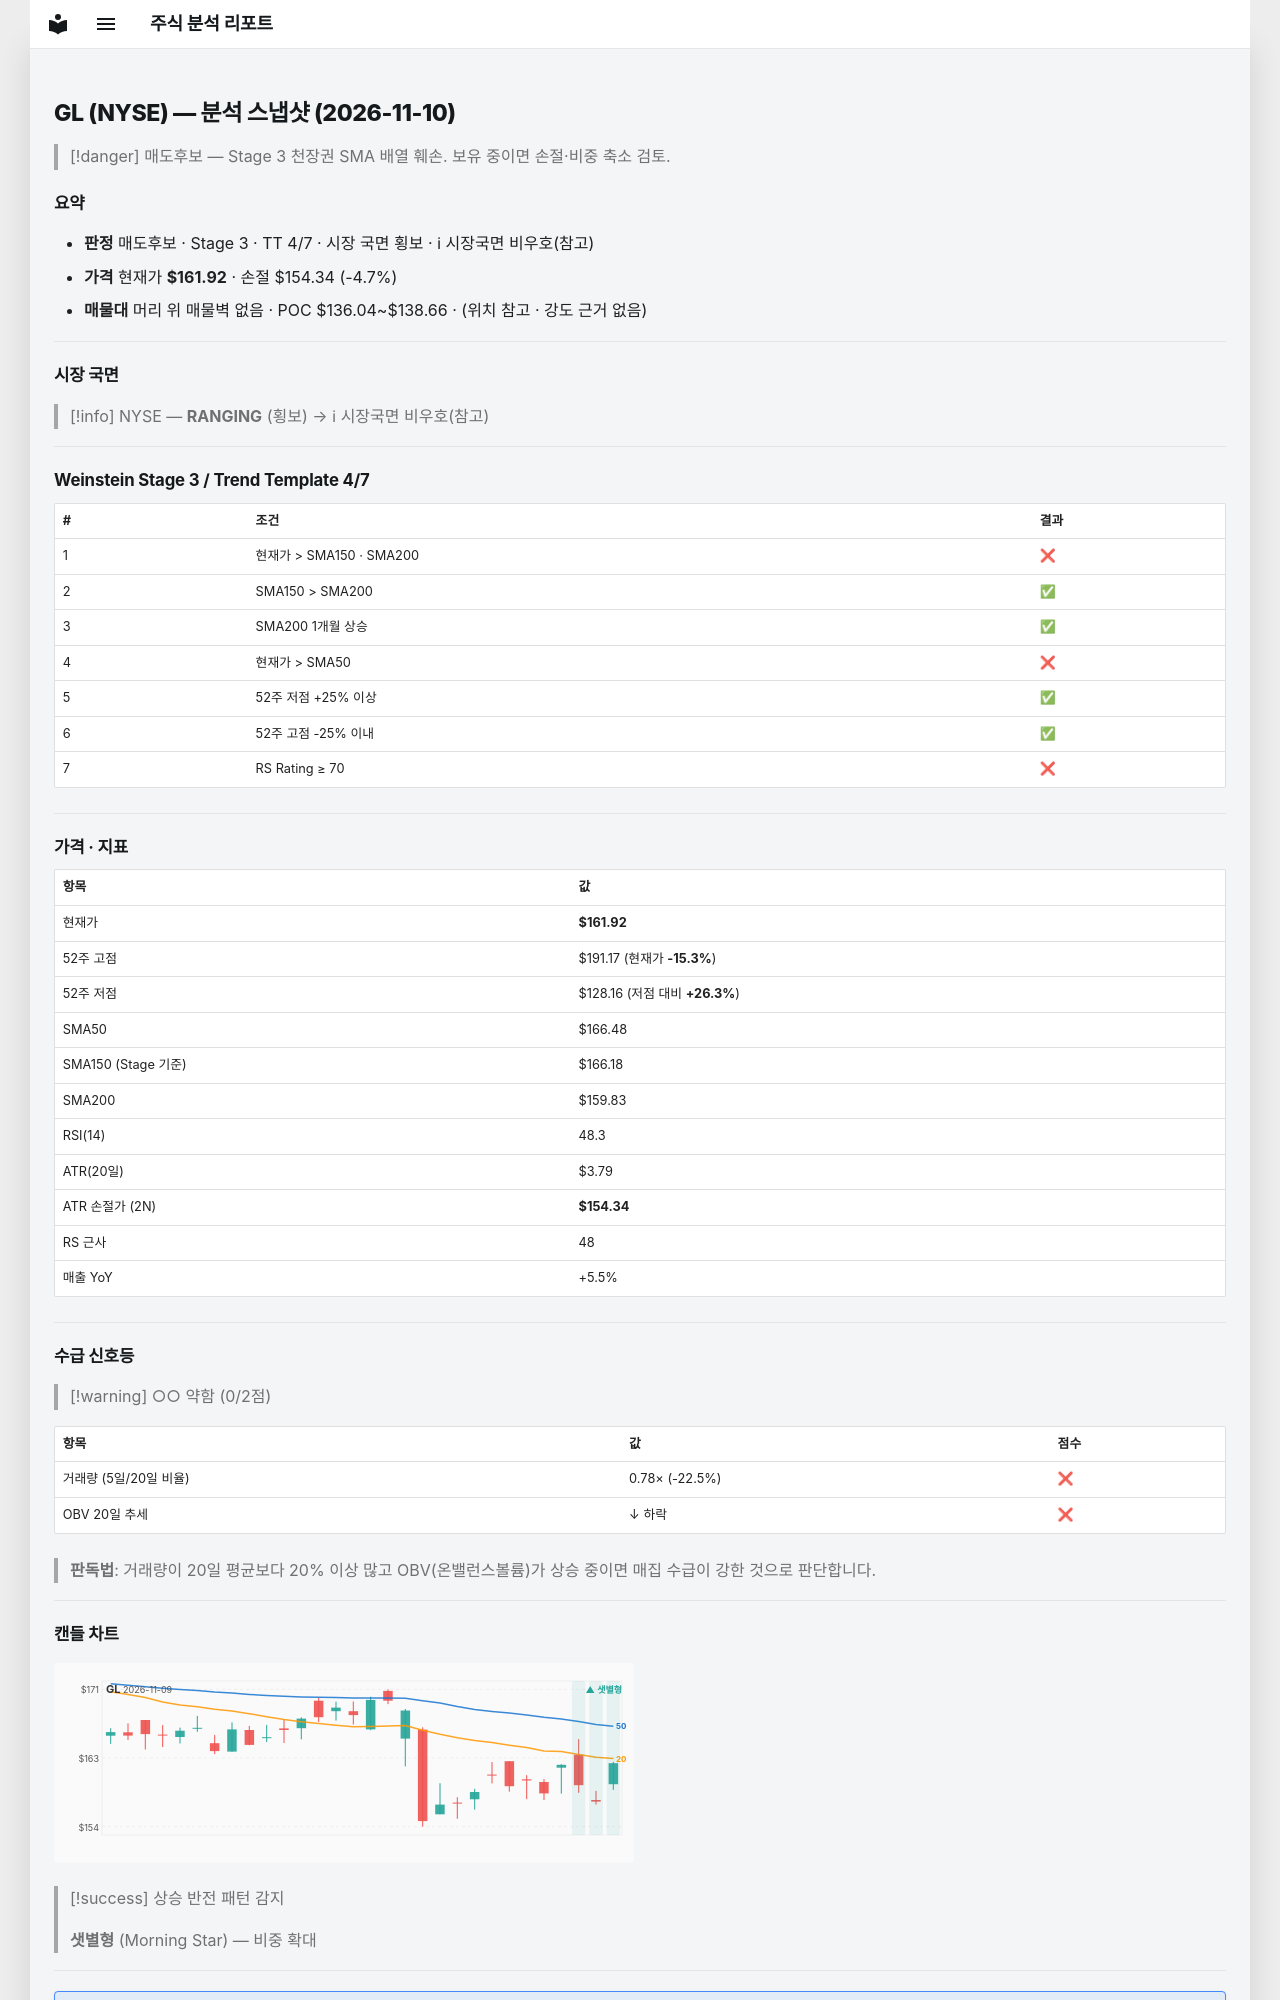

repository: soloandco/stock-reports · page: snapshots/GL-2026-11-10/index.html · generator: mkdocs

---
type: analysis-snapshot
title: GL 분석 스냅샷
ticker: GL
market: NYSE
created: 2026-11-10
updated: 2026-11-10
bar-date: 2026-11-09
verdict: 매도후보
real-rr: 3.46
sma50-gap-pct: -2.7
weekly-position: 저항대아래
weekly-overhead-price: 188.12
weekly-overhead-pct: 16.2
stage: 3
trend-template-score: 4
tt-max: 7
ma-set: sma-50-150-200
price: 161.9199981689453
stop-price: 154.33668443479502
market-regime: RANGING
supply-demand-score: 0/2
supply-demand-label: 약함
status: tracking
tags:
  - stock-agent
  - watchlist
  - GL
  - analysis
related:
  - "[[analysis-template]]"
---

# GL (NYSE) — 분석 스냅샷 (2026-11-10)

> [!danger] 매도후보 — Stage 3 천장권
> SMA 배열 훼손. 보유 중이면 손절·비중 축소 검토.

## 요약

- **판정** 매도후보 · Stage 3 · TT 4/7 · 시장 국면 횡보 · ℹ 시장국면 비우호(참고)
- **가격** 현재가 **$161.92** · 손절 $154.34 (-4.7%)
- **매물대** 머리 위 매물벽 없음 · POC $136.04~$138.66 · (위치 참고 · 강도 근거 없음)

---

## 시장 국면

> [!info] NYSE — **RANGING** (횡보) → ℹ 시장국면 비우호(참고)

---

## Weinstein Stage 3 / Trend Template 4/7

| # | 조건 | 결과 |
|---|------|------|
| 1 | 현재가 > SMA150 · SMA200 | ❌ |
| 2 | SMA150 > SMA200 | ✅ |
| 3 | SMA200 1개월 상승 | ✅ |
| 4 | 현재가 > SMA50 | ❌ |
| 5 | 52주 저점 +25% 이상 | ✅ |
| 6 | 52주 고점 -25% 이내 | ✅ |
| 7 | RS Rating ≥ 70 | ❌ |

---

## 가격 · 지표

| 항목 | 값 |
|------|---|
| 현재가 | **$161.92** |
| 52주 고점 | $191.17 (현재가 **-15.3%**) |
| 52주 저점 | $128.16 (저점 대비 **+26.3%**) |
| SMA50 | $166.48 |
| SMA150 (Stage 기준) | $166.18 |
| SMA200 | $159.83 |
| RSI(14) | 48.3 |
| ATR(20일) | $3.79 |
| ATR 손절가 (2N) | **$154.34** |
| RS 근사 | 48 |
| 매출 YoY | +5.5% |

---
## 수급 신호등

> [!warning] ○○ 약함 (0/2점)

| 항목 | 값 | 점수 |
|------|------|------|
| 거래량 (5일/20일 비율) | 0.78× (-22.5%) | ❌ |
| OBV 20일 추세 | ↓ 하락 | ❌ |

> **판독법**: 거래량이 20일 평균보다 20% 이상 많고 OBV(온밸런스볼륨)가 상승 중이면 매집 수급이 강한 것으로 판단합니다.

---
